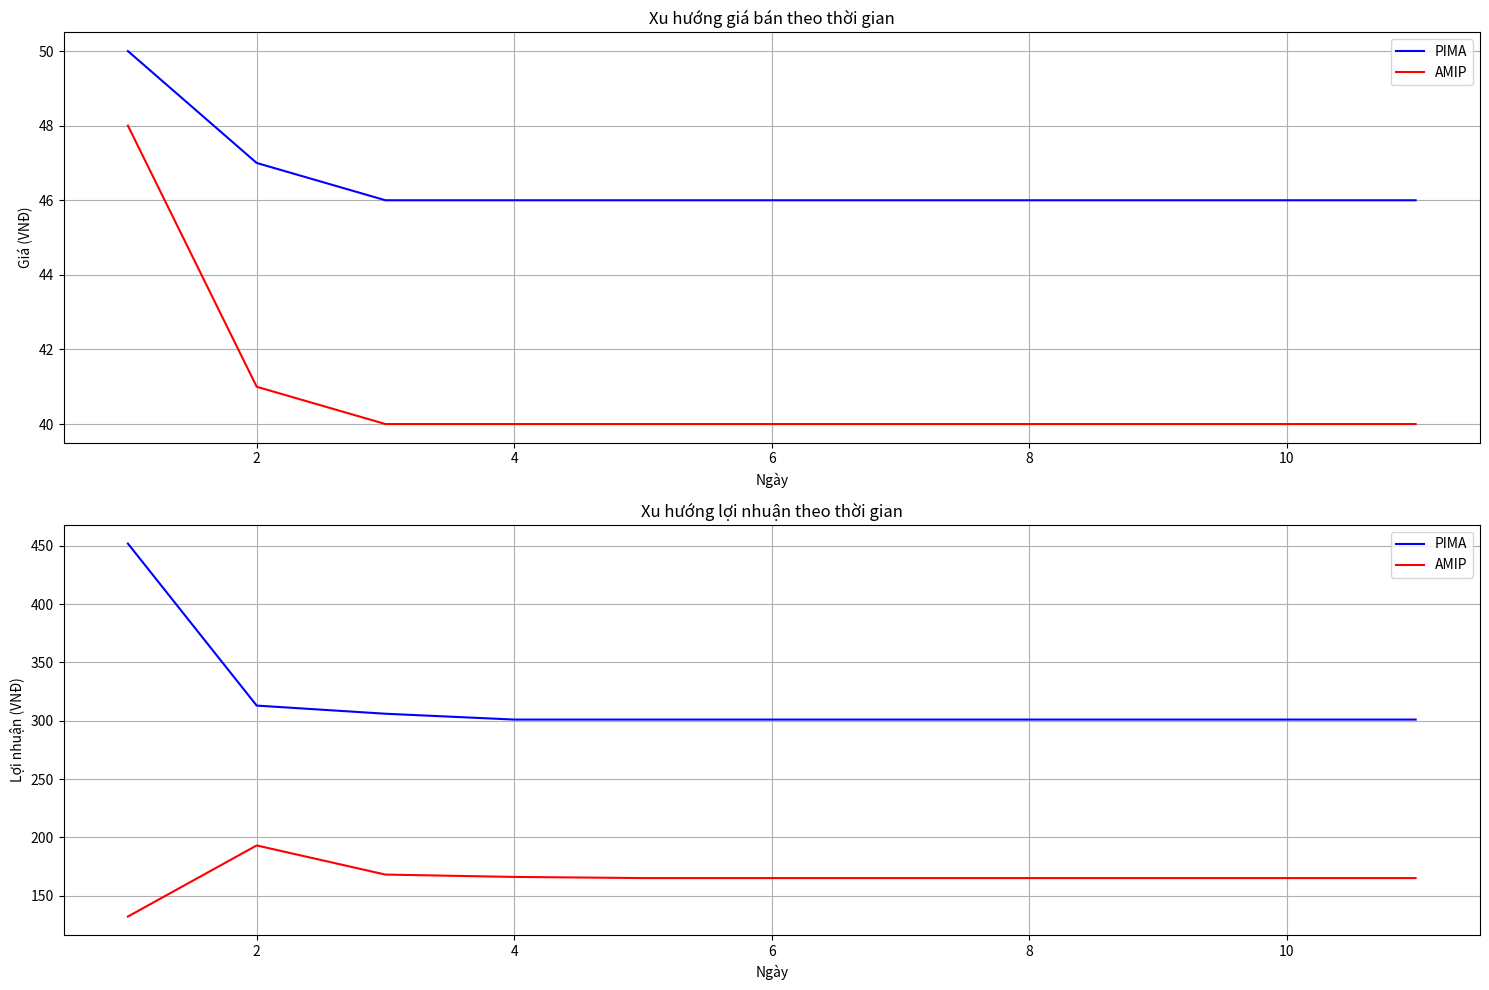

The script that saved this image:
import pandas as pd
import numpy as np
import matplotlib.pyplot as plt
from datetime import datetime, timedelta

class BertrandParameters:
    def __init__(self, name, x, y, z, c, F):
        """
        Khởi tạo tham số cho mô hình Bertrand
        name: Tên cửa hàng
        x: Lượng cầu tối đa
        y: Hệ số cầu biên
        z: Hệ số cầu chéo
        c: Giá sản xuất mỗi đơn vị
        F: Chi phí vận hành
        """
        self.name = name
        self.x = x  # Lượng cầu tối đa
        self.y = y  # Hệ số cầu biên
        self.z = z  # Hệ số cầu chéo
        self.c = c  # Giá sản xuất
        self.F = F  # Chi phí vận hành

def calculate_demand(p, a, params):
    """Tính lượng cầu Q(t+1) theo công thức đã cho"""
    demand = params.x - params.y * p + params.z * a
    return max(0, demand)  # Đảm bảo lượng cầu không âm

def calculate_cost(Q, params):
    """Tính giá vốn C(t) theo công thức đã cho"""
    return params.c * Q + params.F

def calculate_optimal_price(competitor_price, params):
    """Tính giá tối ưu cho ngày tiếp theo"""
    return (params.x + params.z * competitor_price + params.c * params.y) / (2 * params.y)

def generate_dataset(days=60, tol=1e-6):
    # Khởi tạo tham số cho hai cửa hàng
    pima = BertrandParameters(
        name="PIMA",
        x=110,   # Lượng cầu tối đa
        y=2.0,     # Hệ số cầu biên
        z=0.8,    # Hệ số cầu chéo
        c=20,   # Giá sản xuất mỗi đơn vị
        F=1000  # Chi phí vận hành
    )

    amip = BertrandParameters(
        name="AMIP",
        x=100,   # Lượng cầu tối đa
        y=2.2,    # Hệ số cầu biên
        z=0.8,    # Hệ số cầu chéo
        c=18,   # Giá sản xuất mỗi đơn vị
        F=900  # Chi phí vận hành
    )

    # Khởi tạo giá ban đầu
    p_current = 50  # Giá PIMA
    a_current = 48  # Giá AMIP

    data = []
    start_date = datetime(2024, 1, 1)

    for day in range(days):
        current_date = start_date + timedelta(days=day)

        # Tính lượng cầu
        Q_pima = calculate_demand(p_current, a_current, pima)
        Q_amip = calculate_demand(a_current, p_current, amip)

        # Tính giá vốn
        C_pima = calculate_cost(Q_pima, pima)
        C_amip = calculate_cost(Q_amip, amip)

        # Tính lợi nhuận
        profit_pima = p_current * Q_pima - C_pima
        profit_amip = a_current * Q_amip - C_amip

        # Lưu dữ liệu
        data.append({
            'Date': current_date,
            'Day': day + 1,
            'PIMA_Price': round(p_current),
            'AMIP_Price': round(a_current),
            'PIMA_Demand': round(Q_pima),
            'AMIP_Demand': round(Q_amip),
            'PIMA_Cost': round(C_pima),
            'AMIP_Cost': round(C_amip),
            'PIMA_Profit': round(profit_pima),
            'AMIP_Profit': round(profit_amip)
        })

        # Tính giá mới cho ngày tiếp theo
        p_next = calculate_optimal_price(a_current, pima)
        a_next = calculate_optimal_price(p_current, amip)

        # Kiểm tra hàm hội tụ
        if abs(p_next - p_current) < tol and abs(a_next - a_current) < tol:
            print(f"Giá cả không đổi vào ngày: {day + 1}.")
            break

        # Cập nhật giá
        p_current = p_next
        a_current = a_next

    return pd.DataFrame(data)

def plot_price_trends(df):
    """Vẽ biểu đồ xu hướng giá và lợi nhuận"""
    plt.figure(figsize=(15, 10))

    # Subplot 1: Giá bán
    plt.subplot(2, 1, 1)
    plt.plot(df['Day'], df['PIMA_Price'], 'b-', label='PIMA')
    plt.plot(df['Day'], df['AMIP_Price'], 'r-', label='AMIP')
    plt.title('Xu hướng giá bán theo thời gian')
    plt.xlabel('Ngày')
    plt.ylabel('Giá (VNĐ)')
    plt.grid(True)
    plt.legend()

    # Subplot 2: Lợi nhuận
    plt.subplot(2, 1, 2)
    plt.plot(df['Day'], df['PIMA_Profit'], 'b-', label='PIMA')
    plt.plot(df['Day'], df['AMIP_Profit'], 'r-', label='AMIP')
    plt.title('Xu hướng lợi nhuận theo thời gian')
    plt.xlabel('Ngày')
    plt.ylabel('Lợi nhuận (VNĐ)')
    plt.grid(True)
    plt.legend()

    plt.tight_layout()
    plt.show()

def equilibrium_analysis(df):
    """Tính giá bình ổn của hai cửa hàng"""
    last_row = df.iloc[-1]
    pima_equilibrium = last_row['PIMA_Price']
    amip_equilibrium = last_row['AMIP_Price']
    print(f"Giá ở PIMA: {pima_equilibrium:.2f} VND")
    print(f"Giá ở AMIP: {amip_equilibrium:.2f} VND")

def main():
    # Tạo dataset
    df = generate_dataset(1000)

    # Lưu vào file CSV
    df.to_csv('price_analysis.csv', index=False)
    print("Đã lưu dữ liệu vào file 'price_analysis.csv'")

    # In thống kê mô tảs
    print("\nThống kê về giá:")
    print(df[['PIMA_Price', 'AMIP_Price']].describe())

    print("\nThống kê về lợi nhuận:")
    print(df[['PIMA_Profit', 'AMIP_Profit']].describe())

    # Vẽ biểu đồ
    plot_price_trends(df)

    # Giá bình ổn
    equilibrium_analysis(df)

if __name__ == "__main__":
    main()